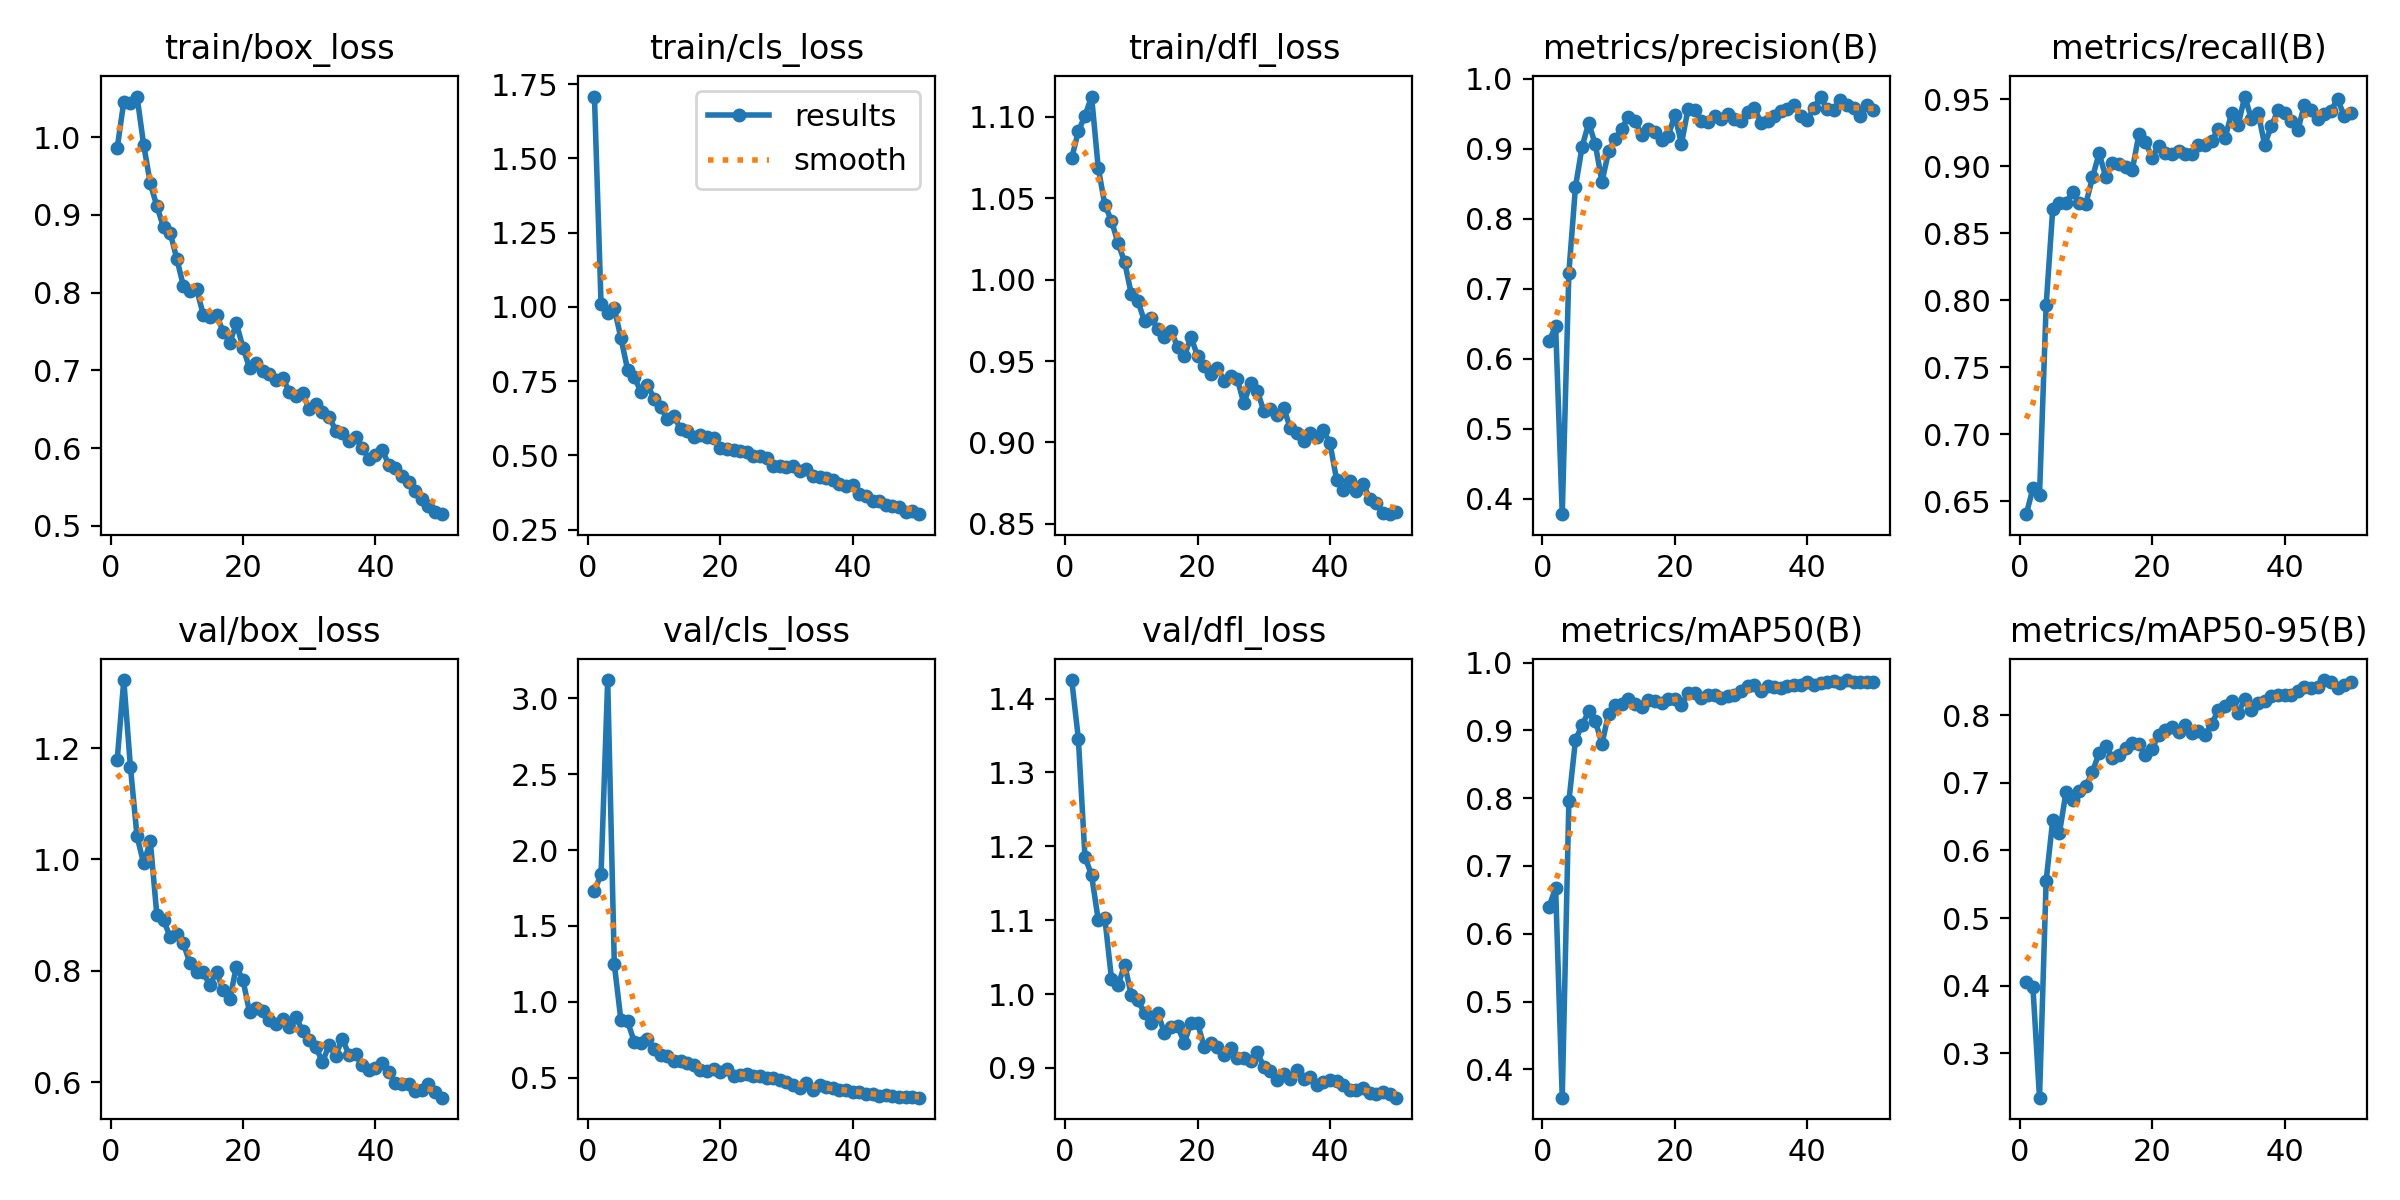

Values plotted in this chart, from the file beside it:
epoch, time, train/box_loss, train/cls_loss, train/dfl_loss, metrics/precision(B), metrics/recall(B), metrics/mAP50(B), metrics/mAP50-95(B), val/box_loss, val/cls_loss, val/dfl_loss, lr/pg0, lr/pg1, lr/pg2
1, 36.04, 0.9853, 1.708, 1.075, 0.6247, 0.6403, 0.6396, 0.4051, 1.178, 1.728, 1.425, 0.0006624, 0.0006624, 0.0006624
2, 69.03, 1.046, 1.009, 1.091, 0.6468, 0.6595, 0.6678, 0.3982, 1.322, 1.843, 1.346, 0.001303, 0.001303, 0.001303
3, 101.3, 1.044, 0.9799, 1.101, 0.3779, 0.6547, 0.3584, 0.2343, 1.166, 3.121, 1.186, 0.001917, 0.001917, 0.001917
4, 133, 1.052, 0.9949, 1.112, 0.7229, 0.7962, 0.7952, 0.5549, 1.042, 1.247, 1.161, 0.001881, 0.001881, 0.001881
5, 165.4, 0.99, 0.8952, 1.069, 0.8458, 0.8683, 0.8856, 0.6455, 0.9929, 0.8772, 1.1, 0.001842, 0.001842, 0.001842
6, 196.8, 0.9404, 0.7893, 1.046, 0.9032, 0.8729, 0.908, 0.6251, 1.033, 0.871, 1.103, 0.001802, 0.001802, 0.001802
7, 229.3, 0.9111, 0.7648, 1.036, 0.9371, 0.8729, 0.9281, 0.6864, 0.8996, 0.7368, 1.021, 0.001762, 0.001762, 0.001762
8, 260.6, 0.884, 0.715, 1.022, 0.9062, 0.8809, 0.9136, 0.6741, 0.8911, 0.7282, 1.012, 0.001723, 0.001723, 0.001723
9, 292.9, 0.8771, 0.737, 1.011, 0.8528, 0.8729, 0.8799, 0.6881, 0.8614, 0.753, 1.04, 0.001683, 0.001683, 0.001683
10, 324.6, 0.8437, 0.6917, 0.9911, 0.8964, 0.872, 0.9247, 0.695, 0.8654, 0.6862, 0.9984, 0.001644, 0.001644, 0.001644
11, 357, 0.8086, 0.6619, 0.9868, 0.914, 0.8916, 0.938, 0.7164, 0.8494, 0.6462, 0.9913, 0.001604, 0.001604, 0.001604
12, 389, 0.8016, 0.6229, 0.9743, 0.929, 0.9097, 0.9383, 0.7443, 0.8135, 0.6403, 0.9739, 0.001564, 0.001564, 0.001564
13, 421.2, 0.8042, 0.6336, 0.9764, 0.9462, 0.8921, 0.9464, 0.7551, 0.7974, 0.6071, 0.9613, 0.001525, 0.001525, 0.001525
14, 453.2, 0.7718, 0.589, 0.9697, 0.9401, 0.9025, 0.9386, 0.7367, 0.7975, 0.6068, 0.9743, 0.001485, 0.001485, 0.001485
15, 485, 0.768, 0.5816, 0.9647, 0.92, 0.9017, 0.9341, 0.7417, 0.7742, 0.5963, 0.9472, 0.001446, 0.001446, 0.001446
16, 517.7, 0.771, 0.563, 0.9684, 0.9282, 0.8992, 0.945, 0.7509, 0.7989, 0.5794, 0.9547, 0.001406, 0.001406, 0.001406
17, 549.4, 0.7499, 0.5697, 0.9586, 0.9245, 0.8969, 0.9427, 0.7582, 0.7651, 0.5529, 0.9564, 0.001366, 0.001366, 0.001366
18, 582.1, 0.7353, 0.5638, 0.953, 0.9124, 0.9237, 0.9408, 0.7568, 0.7491, 0.5427, 0.9336, 0.001327, 0.001327, 0.001327
19, 613.7, 0.7605, 0.558, 0.9647, 0.9184, 0.918, 0.9456, 0.7412, 0.8079, 0.5585, 0.9613, 0.001287, 0.001287, 0.001287
20, 645.9, 0.7293, 0.5253, 0.9532, 0.9482, 0.9065, 0.9467, 0.7505, 0.7834, 0.5384, 0.9609, 0.001248, 0.001248, 0.001248
21, 677.2, 0.7026, 0.5208, 0.9467, 0.9073, 0.9153, 0.9378, 0.7712, 0.7256, 0.5566, 0.9282, 0.001208, 0.001208, 0.001208
22, 709.5, 0.7099, 0.519, 0.9423, 0.9571, 0.9096, 0.9548, 0.7782, 0.7332, 0.5104, 0.9341, 0.001168, 0.001168, 0.001168
23, 741.5, 0.6998, 0.5167, 0.9459, 0.9558, 0.9089, 0.9546, 0.7833, 0.7275, 0.5175, 0.9286, 0.001129, 0.001129, 0.001129
24, 773, 0.6953, 0.5132, 0.9378, 0.9398, 0.9113, 0.947, 0.7748, 0.7128, 0.5241, 0.9169, 0.001089, 0.001089, 0.001089
25, 805.8, 0.6876, 0.4987, 0.9407, 0.9391, 0.9089, 0.9518, 0.7862, 0.7057, 0.5122, 0.9264, 0.00105, 0.00105, 0.00105
26, 837.5, 0.6896, 0.4975, 0.9389, 0.9475, 0.9088, 0.9525, 0.7732, 0.7145, 0.5114, 0.9136, 0.00101, 0.00101, 0.00101
27, 870.6, 0.6727, 0.4909, 0.924, 0.9434, 0.9161, 0.9476, 0.7772, 0.7002, 0.4968, 0.9127, 0.0009704, 0.0009704, 0.0009704
28, 902.2, 0.6666, 0.464, 0.9367, 0.9502, 0.9159, 0.9507, 0.7708, 0.7177, 0.4965, 0.9095, 0.0009308, 0.0009308, 0.0009308
29, 934.5, 0.6707, 0.4658, 0.9318, 0.9434, 0.919, 0.9524, 0.7872, 0.6918, 0.4845, 0.9212, 0.0008912, 0.0008912, 0.0008912
30, 966, 0.6499, 0.4627, 0.9195, 0.94, 0.9281, 0.958, 0.8072, 0.6753, 0.4695, 0.9017, 0.0008516, 0.0008516, 0.0008516
31, 998.2, 0.6565, 0.4635, 0.9208, 0.9521, 0.9209, 0.9655, 0.8129, 0.6629, 0.4505, 0.8956, 0.000812, 0.000812, 0.000812
32, 1030, 0.6462, 0.4488, 0.917, 0.9584, 0.9396, 0.9671, 0.8216, 0.6369, 0.428, 0.8839, 0.0007724, 0.0007724, 0.0007724
33, 1062, 0.6407, 0.4535, 0.9213, 0.9372, 0.9312, 0.9584, 0.8036, 0.6664, 0.4608, 0.8918, 0.0007328, 0.0007328, 0.0007328
34, 1094, 0.6226, 0.4297, 0.9089, 0.9405, 0.952, 0.9649, 0.8235, 0.6483, 0.4171, 0.8849, 0.0006932, 0.0006932, 0.0006932
35, 1126, 0.6196, 0.4281, 0.906, 0.9475, 0.9353, 0.9636, 0.8082, 0.6786, 0.4526, 0.8969, 0.0006536, 0.0006536, 0.0006536
36, 1159, 0.6094, 0.4236, 0.9012, 0.9548, 0.9401, 0.963, 0.8179, 0.6497, 0.4378, 0.8853, 0.000614, 0.000614, 0.000614
37, 1191, 0.6138, 0.4186, 0.9058, 0.9568, 0.9161, 0.965, 0.8213, 0.6506, 0.4297, 0.8872, 0.0005744, 0.0005744, 0.0005744
38, 1223, 0.5998, 0.4029, 0.9034, 0.9628, 0.9299, 0.9668, 0.8286, 0.6304, 0.4203, 0.8772, 0.0005348, 0.0005348, 0.0005348
39, 1255, 0.5866, 0.3974, 0.9075, 0.9469, 0.9418, 0.9671, 0.83, 0.6218, 0.4201, 0.8803, 0.0004952, 0.0004952, 0.0004952
40, 1288, 0.5907, 0.3996, 0.8995, 0.9413, 0.9401, 0.9709, 0.83, 0.626, 0.406, 0.8837, 0.0004556, 0.0004556, 0.0004556
41, 1321, 0.5982, 0.3694, 0.8771, 0.9581, 0.9334, 0.9675, 0.8292, 0.6352, 0.4036, 0.8817, 0.000416, 0.000416, 0.000416
42, 1352, 0.579, 0.3637, 0.8709, 0.9748, 0.9269, 0.9695, 0.8358, 0.6194, 0.3942, 0.8764, 0.0003764, 0.0003764, 0.0003764
43, 1384, 0.5746, 0.3483, 0.8763, 0.9564, 0.946, 0.9716, 0.842, 0.5983, 0.3908, 0.8695, 0.0003368, 0.0003368, 0.0003368
44, 1416, 0.5643, 0.348, 0.87, 0.9562, 0.9422, 0.9724, 0.8398, 0.5978, 0.3791, 0.87, 0.0002972, 0.0002972, 0.0002972
45, 1447, 0.5563, 0.3329, 0.8746, 0.9699, 0.9353, 0.9691, 0.8411, 0.5975, 0.3844, 0.8721, 0.0002576, 0.0002576, 0.0002576
46, 1478, 0.5443, 0.3289, 0.8654, 0.9631, 0.9392, 0.9741, 0.852, 0.5844, 0.3762, 0.8665, 0.000218, 0.000218, 0.000218
47, 1510, 0.5348, 0.3275, 0.8626, 0.9585, 0.9413, 0.9709, 0.849, 0.5873, 0.3714, 0.8652, 0.0001784, 0.0001784, 0.0001784
48, 1541, 0.5258, 0.3114, 0.8564, 0.9474, 0.9503, 0.9714, 0.8401, 0.5973, 0.3749, 0.8676, 0.0001388, 0.0001388, 0.0001388
49, 1572, 0.5183, 0.3132, 0.856, 0.963, 0.9376, 0.9711, 0.8444, 0.5833, 0.3743, 0.8648, 9.92e-05, 9.92e-05, 9.92e-05
50, 1603, 0.5151, 0.3025, 0.8572, 0.955, 0.9401, 0.9706, 0.8488, 0.5726, 0.3672, 0.8596, 5.96e-05, 5.96e-05, 5.96e-05
